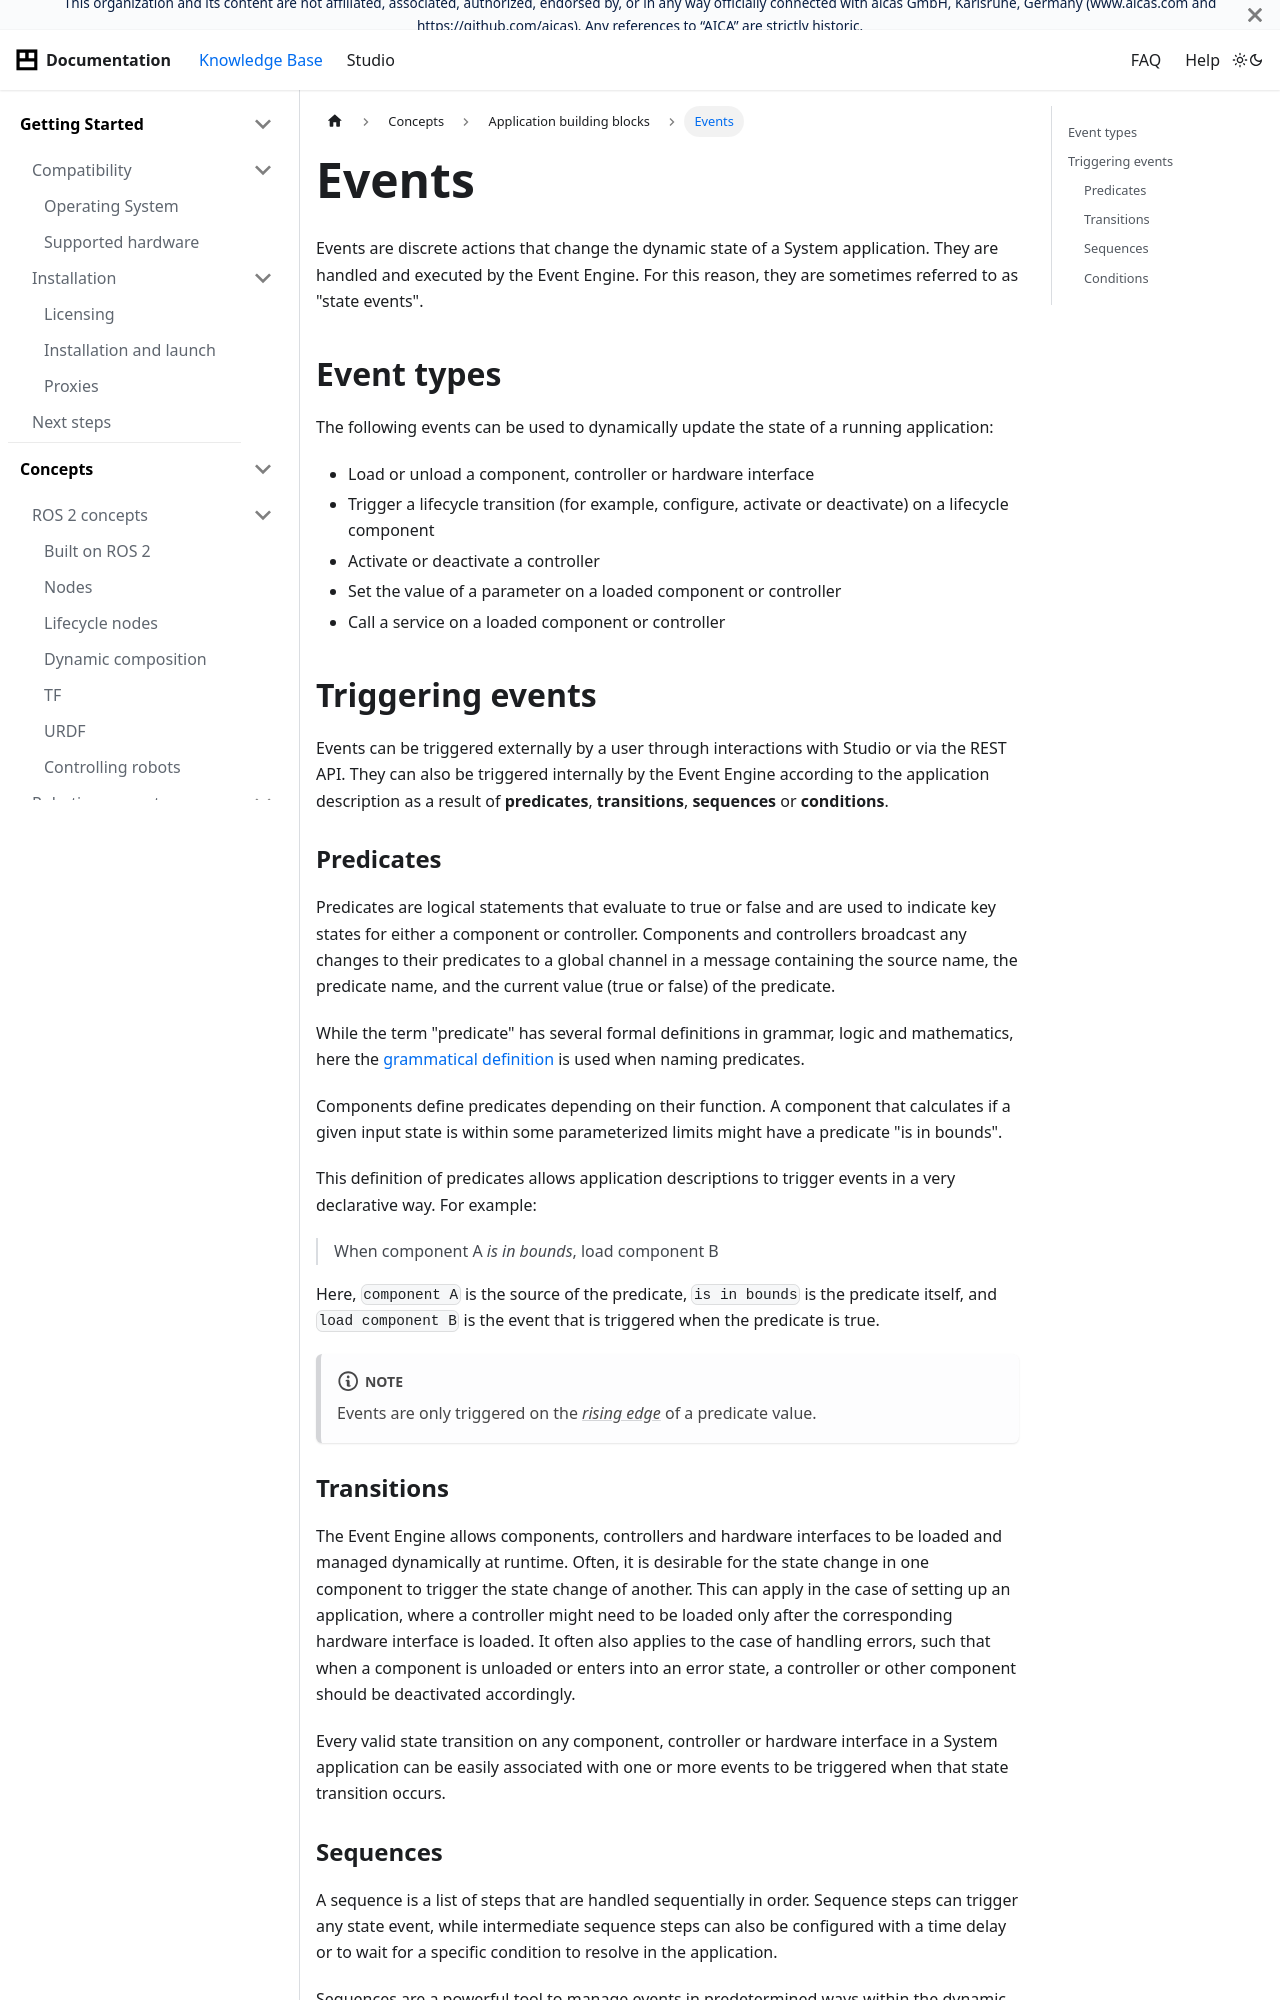

repository: aica-technology/api · page: docs/concepts/building-blocks/events/index.html · generator: docusaurus

---
sidebar_position: 2
title: Events
---

# Events

Events are discrete actions that change the dynamic state of a System application. They are handled and executed by the
Event Engine. For this reason, they are sometimes referred to as "state events".

## Event types

The following events can be used to dynamically update the state of a running application:

- Load or unload a component, controller or hardware interface
- Trigger a lifecycle transition (for example, configure, activate or deactivate) on a lifecycle component
- Activate or deactivate a controller
- Set the value of a parameter on a loaded component or controller
- Call a service on a loaded component or controller

## Triggering events

Events can be triggered externally by a user through interactions with Studio or via the REST API.
They can also be triggered internally by the Event Engine according to the application description as a result
of **predicates**, **transitions**, **sequences** or **conditions**.

### Predicates

Predicates are logical statements that evaluate to true or false and are used to indicate key states for either a
component or controller. Components and controllers broadcast any changes to their predicates to a global channel
in a message containing the source name, the predicate name, and the current value (true or false) of the predicate.

While the term "predicate" has several formal definitions in grammar, logic and mathematics, here the [grammatical
definition](https://en.wikipedia.org/wiki/Predicate_(grammar)) is used when naming predicates.

Components define predicates depending on their function. A component that calculates if a given input state is within
some parameterized limits might have a predicate "is in bounds".

This definition of predicates allows application descriptions to trigger events in a very declarative way. For example:
> When component A _is in bounds_, load component B

Here, `component A` is the source of the predicate, `is in bounds` is the predicate itself, and `load component B` is
the event that is triggered when the predicate is true.

:::note

Events are only triggered on the [_rising edge_](https://en.wikipedia.org/wiki/Signal_edge) of a predicate value.

:::
